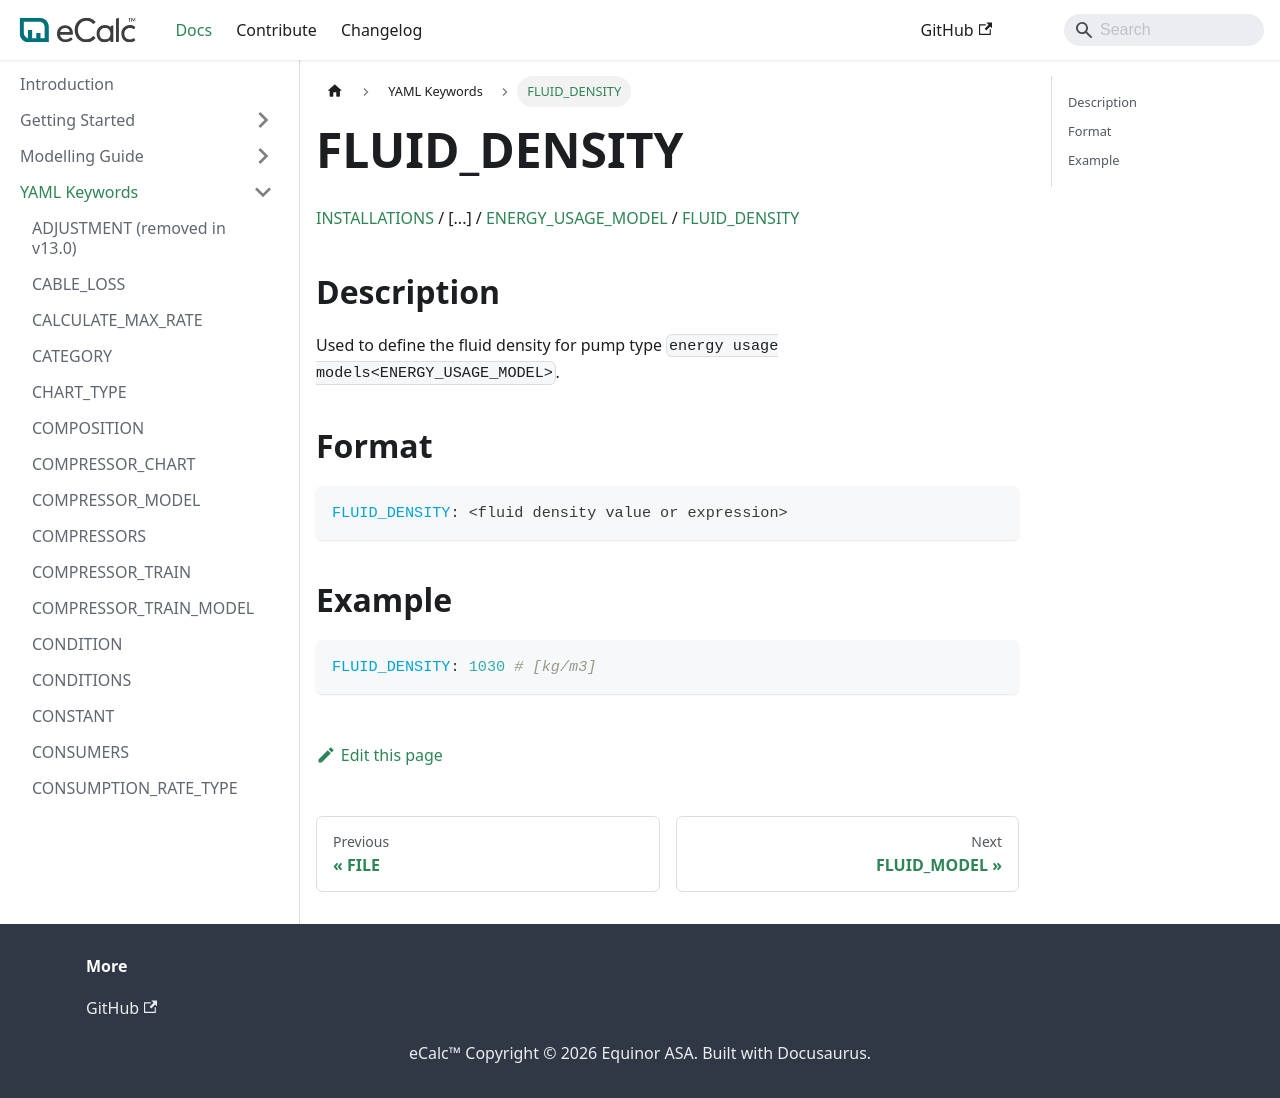

repository: equinor/ecalc · page: v15.8/docs/about/references/FLUID_DENSITY/index.html · generator: docusaurus

# FLUID_DENSITY

[INSTALLATIONS](/about/references/INSTALLATIONS.md) /
[...] /
[ENERGY_USAGE_MODEL](/about/references/ENERGY_USAGE_MODEL.md) /
[FLUID_DENSITY](/about/references/FLUID_DENSITY.md)

## Description {/* #description */}
Used to define the fluid density for
pump type `energy usage models<ENERGY_USAGE_MODEL>`.

## Format {/* #format */}
~~~~~~~~yaml
FLUID_DENSITY: <fluid density value or expression>
~~~~~~~~

## Example {/* #example */}
~~~~~~~~yaml
FLUID_DENSITY: 1030 # [kg/m3]
~~~~~~~~
